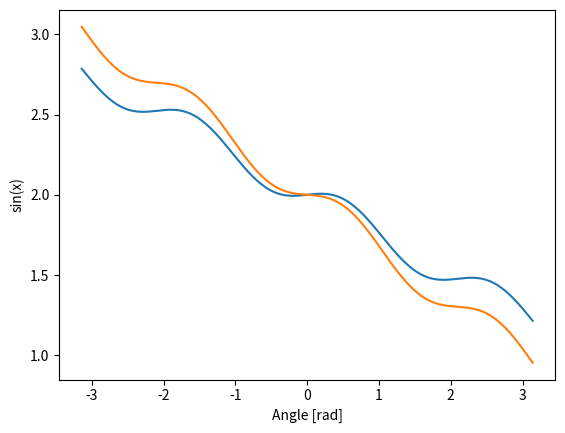

The script that saved this image:
import matplotlib.pylab as plt
import numpy as np
x = np.linspace(-np.pi, np.pi, 201)
#plt.plot(x, np.sin(x))

#1st function: f(x) = -1/4x +0.1*sin(3x)+2 , -2;0
plt.plot(x, (-1/4*x + 0.1 * np.sin(3*x ) + 2))
#2nd function: f(x) = -1/3x+0.1*sin(3x)+2 , 0;3
plt.plot(x, -1/3*x+0.1*np.sin(3*x)+2)

plt.xlabel('Angle [rad]')
plt.ylabel('sin(x)')
plt.axis('tight')
plt.show()
